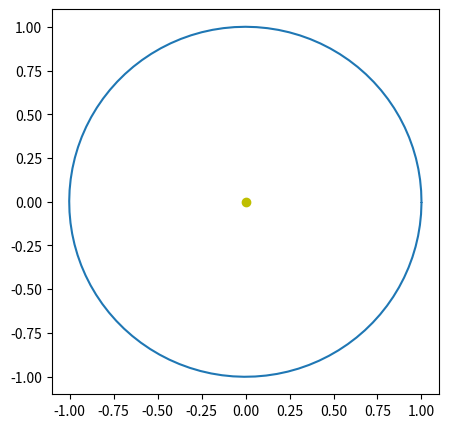
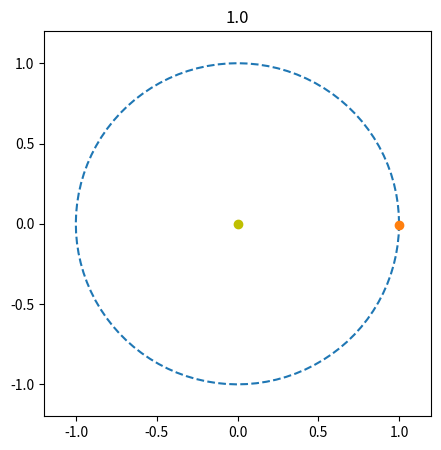

Source code (Python) for these figures, in order: (Note: this script raises an exception after producing the figures.)
# Resolviendo el problema mediante el algoritmo de Verlet
import numpy as np
import matplotlib.pyplot as plt
k = 4*np.pi**2
ax = lambda x,y: -k*x/(x**2 + y**2)**(3/2)
ay = lambda x,y: -k*y/(x**2 + y**2)**(3/2)

def verlet(t0, tf, x, y, vx, vy, h):
  T = [t0]
  X, Y = [x], [y]
  VX, VY = [vx], [vy]
  t = t0
  for i in range(int((tf-t0)/h)):
    x1 = x + h*vx + h**2*ax(x,y)/2
    y1 = y + h*vy + h**2*ay(x,y)/2
    vx = vx + h*(ax(x,y) + ax(x1,y1))/2
    vy = vy + h*(ay(x,y) + ay(x1,y1))/2

    x = x1
    y = y1

    t = t + h

    X.append(x1)
    Y.append(y1)
    VX.append(vx)
    VY.append(vy)
    T.append(t)

  return T,X,Y

T, X, Y = verlet(0,1,1,0,0,2*np.pi,0.01)
plt.figure(figsize=(5,5))
plt.plot(X,Y)
plt.plot(0,0,'oy')
plt.show()

import matplotlib.animation as animation
# Figura sobre la que se basa la animación
fig = plt.figure(figsize=(5,5))
ax=fig.gca()

def actualizar(i):
    ax.clear()
    plt.plot(0,0,'oy')
    plt.plot(X,Y,'--')
    plt.plot(X[i],Y[i],'o')
    # plt.plot(l1*np.sin(Y1[i])+l2*np.sin(Y2[i]),-l1*np.cos(Y1[i])-l2*np.cos(Y2[i]),'bo')
    plt.title(str(round(T[i],3)))
    plt.xlim(-1.2,1.2)
    plt.ylim(-1.2,1.2)
ani=animation.FuncAnimation(fig,actualizar,range(len(T)),interval=100)
ani.save('animacion.mp4')
plt.show()